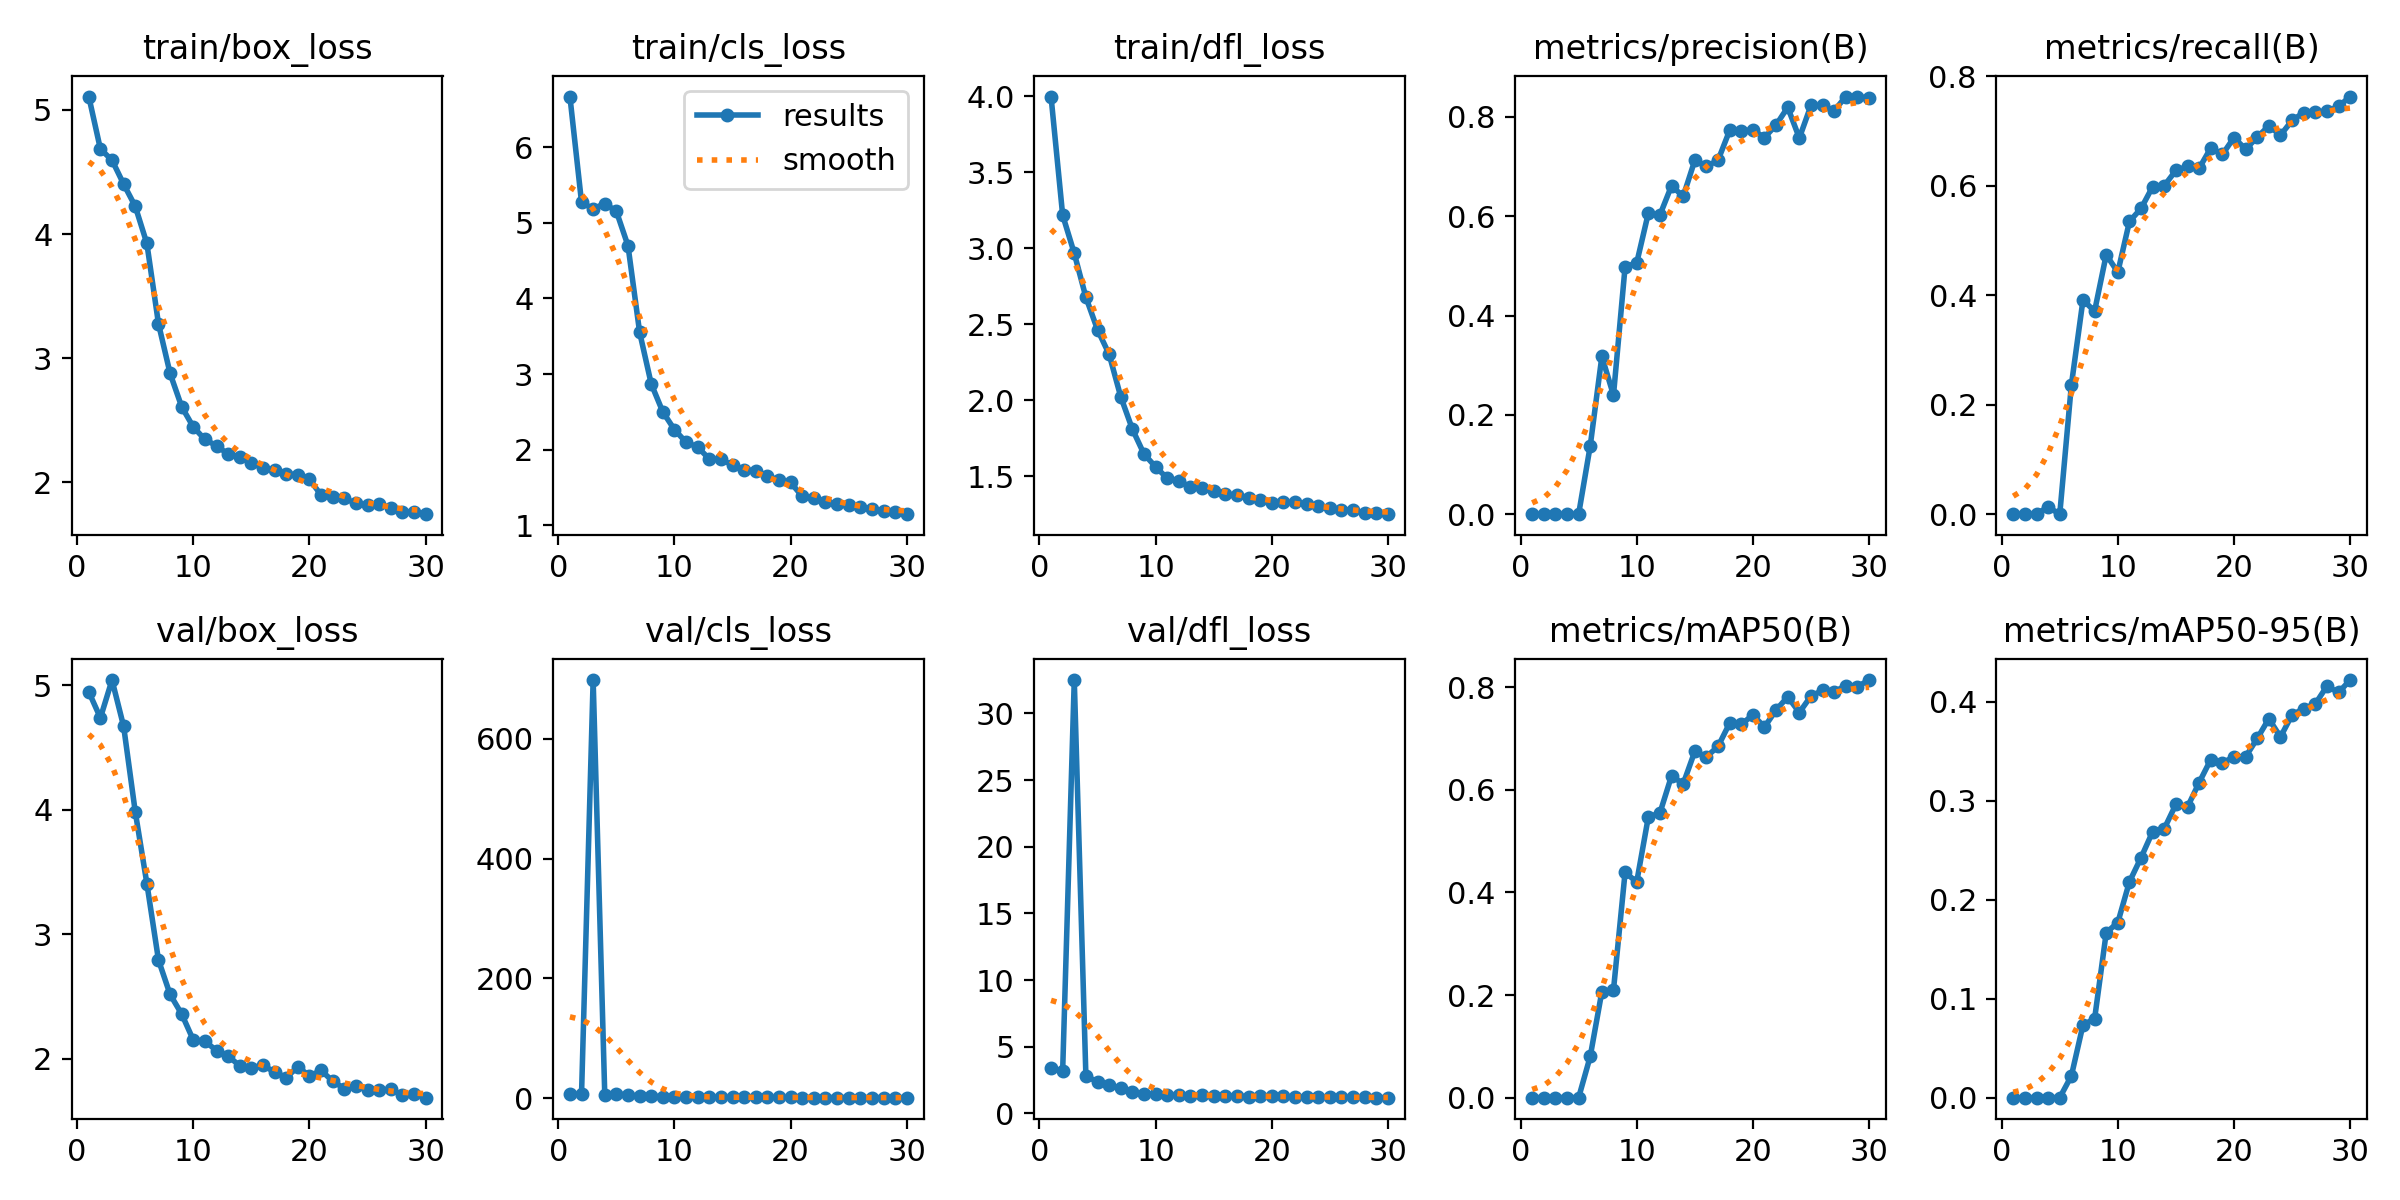

The data file committed next to this chart (first rows):
epoch, time, train/box_loss, train/cls_loss, train/dfl_loss, metrics/precision(B), metrics/recall(B), metrics/mAP50(B), metrics/mAP50-95(B), val/box_loss, val/cls_loss, val/dfl_loss, lr/pg0, lr/pg1, lr/pg2
1, 98.96, 5.108, 6.674, 3.997, 0, 0, 0, 0, 4.948, 7.332, 3.39, 0.003311, 0.003311, 0.0702
2, 196.1, 4.685, 5.275, 3.217, 0, 0, 0, 0, 4.738, 6.679, 3.182, 0.006425, 0.006425, 0.03998
3, 299.4, 4.595, 5.186, 2.966, 0.0001, 0.0006, 1e-05, 0, 5.043, 697.7, 32.5, 0.009319, 0.009319, 0.009546
4, 392.8, 4.403, 5.257, 2.677, 0.00016, 0.01314, 0.00019, 6e-05, 4.67, 6.355, 2.824, 0.00901, 0.00901, 0.00901
5, 489.8, 4.224, 5.154, 2.464, 0, 0, 0, 0, 3.984, 7.811, 2.353, 0.00868, 0.00868, 0.00868
6, 594.5, 3.924, 4.699, 2.303, 0.1377, 0.236, 0.08052, 0.02197, 3.407, 5.205, 2.138, 0.00835, 0.00835, 0.00835
7, 698.2, 3.278, 3.555, 2.023, 0.3175, 0.3915, 0.2067, 0.07342, 2.791, 3.659, 1.87, 0.00802, 0.00802, 0.00802
8, 795.2, 2.877, 2.87, 1.81, 0.2396, 0.371, 0.2098, 0.07963, 2.515, 3.57, 1.635, 0.00769, 0.00769, 0.00769
9, 895.2, 2.608, 2.498, 1.647, 0.4982, 0.4741, 0.4393, 0.1665, 2.357, 2.556, 1.493, 0.00736, 0.00736, 0.00736
10, 1017, 2.446, 2.263, 1.562, 0.506, 0.4424, 0.4203, 0.1769, 2.148, 2.367, 1.429, 0.00703, 0.00703, 0.00703
11, 1113, 2.345, 2.097, 1.487, 0.6061, 0.535, 0.547, 0.218, 2.139, 2.326, 1.389, 0.0067, 0.0067, 0.0067
12, 1208, 2.294, 2.032, 1.472, 0.6026, 0.5588, 0.555, 0.2424, 2.063, 1.966, 1.371, 0.00637, 0.00637, 0.00637
13, 1313, 2.227, 1.875, 1.428, 0.6614, 0.5986, 0.6272, 0.2686, 2.02, 1.808, 1.335, 0.00604, 0.00604, 0.00604
14, 1417, 2.205, 1.869, 1.423, 0.6398, 0.6004, 0.6116, 0.2717, 1.94, 1.993, 1.346, 0.00571, 0.00571, 0.00571
15, 1515, 2.153, 1.795, 1.404, 0.7124, 0.6284, 0.6748, 0.2962, 1.926, 1.673, 1.308, 0.00538, 0.00538, 0.00538
16, 1615, 2.117, 1.73, 1.381, 0.7005, 0.6356, 0.6643, 0.2936, 1.946, 1.76, 1.337, 0.00505, 0.00505, 0.00505
17, 1718, 2.096, 1.721, 1.377, 0.7125, 0.6321, 0.6845, 0.3182, 1.89, 1.796, 1.305, 0.00472, 0.00472, 0.00472
18, 1821, 2.07, 1.647, 1.36, 0.7727, 0.6693, 0.7299, 0.3413, 1.847, 1.53, 1.258, 0.00439, 0.00439, 0.00439
19, 1916, 2.059, 1.596, 1.342, 0.772, 0.6574, 0.7277, 0.3381, 1.933, 1.584, 1.302, 0.00406, 0.00406, 0.00406
20, 2012, 2.024, 1.564, 1.327, 0.7737, 0.6884, 0.7458, 0.344, 1.86, 1.467, 1.278, 0.00373, 0.00373, 0.00373
21, 2118, 1.898, 1.379, 1.328, 0.7584, 0.667, 0.7225, 0.3442, 1.904, 1.412, 1.279, 0.0034, 0.0034, 0.0034
22, 2221, 1.885, 1.363, 1.329, 0.7838, 0.6889, 0.7556, 0.3627, 1.818, 1.405, 1.247, 0.00307, 0.00307, 0.00307
23, 2316, 1.873, 1.31, 1.316, 0.8193, 0.7098, 0.7813, 0.3826, 1.758, 1.357, 1.233, 0.00274, 0.00274, 0.00274
24, 2410, 1.83, 1.278, 1.302, 0.7574, 0.6926, 0.7507, 0.3642, 1.779, 1.426, 1.23, 0.00241, 0.00241, 0.00241
25, 2472, 1.817, 1.267, 1.295, 0.823, 0.7197, 0.7827, 0.3865, 1.743, 1.271, 1.222, 0.00208, 0.00208, 0.00208
26, 2525, 1.826, 1.236, 1.281, 0.8231, 0.734, 0.7938, 0.3927, 1.743, 1.219, 1.216, 0.00175, 0.00175, 0.00175
27, 2579, 1.792, 1.212, 1.279, 0.8123, 0.7352, 0.7914, 0.3975, 1.753, 1.261, 1.221, 0.00142, 0.00142, 0.00142
28, 2632, 1.764, 1.185, 1.259, 0.841, 0.7364, 0.8027, 0.4155, 1.705, 1.191, 1.195, 0.00109, 0.00109, 0.00109
29, 2686, 1.76, 1.169, 1.256, 0.8396, 0.7453, 0.8012, 0.4091, 1.716, 1.17, 1.187, 0.00076, 0.00076, 0.00076
30, 2739, 1.744, 1.144, 1.251, 0.839, 0.7633, 0.814, 0.4217, 1.685, 1.149, 1.181, 0.00043, 0.00043, 0.00043
